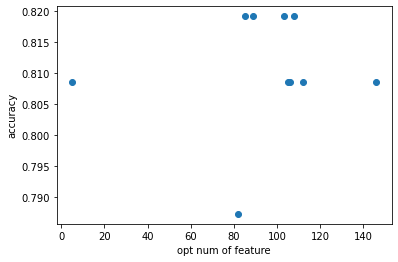

The data file committed next to this chart (first rows):
C	opt num of features	accuracy
0.01	5	0.8085
0.02	82	0.7872
0.03	146	0.8085
0.04	108	0.8191
0.05	106	0.8085
0.06	103	0.8191
0.07	105	0.8085
0.08	112	0.8085
0.09	89	0.8191
0.1	85	0.8191
